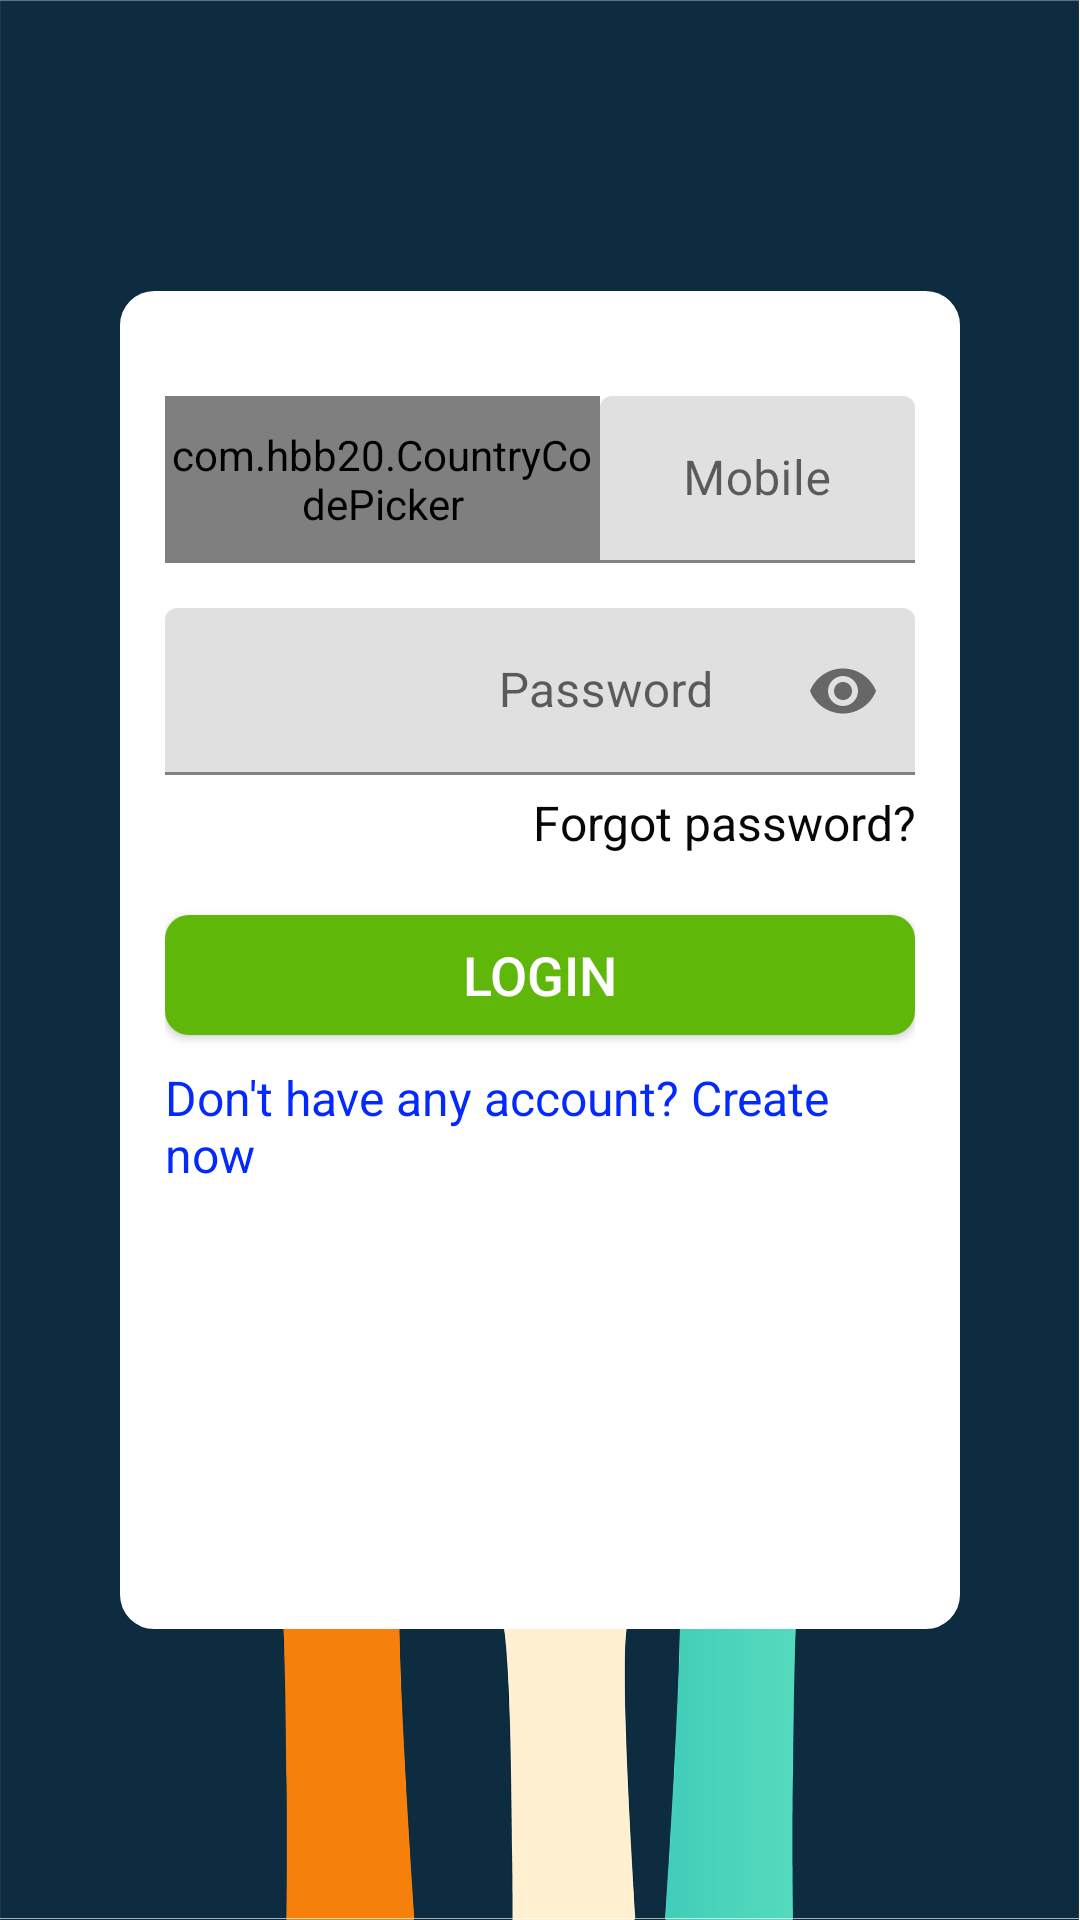

Layout XML and referenced resources for this Android screen:
<!-- AndroidManifest.xml: application theme Theme.OnlineVote -->
<!-- res/layout/activity_sign_in.xml -->
<?xml version="1.0" encoding="utf-8"?>
<androidx.constraintlayout.widget.ConstraintLayout xmlns:android="http://schemas.android.com/apk/res/android"
    xmlns:app="http://schemas.android.com/apk/res-auto"
    xmlns:tools="http://schemas.android.com/tools"
    android:layout_width="match_parent"
    android:layout_height="match_parent"
    android:background="@drawable/vallot"
    tools:context=".SignIn">

    <LinearLayout
        android:layout_width="280dp"
        android:layout_height="446dp"
        android:background="@drawable/background_shape"
        android:orientation="vertical"
        android:padding="15dp"
        app:layout_constraintBottom_toBottomOf="parent"
        app:layout_constraintEnd_toEndOf="parent"
        app:layout_constraintStart_toStartOf="parent"
        app:layout_constraintTop_toTopOf="parent">

        <LinearLayout
            android:layout_width="match_parent"
            android:layout_height="wrap_content"
            android:layout_marginTop="20dp"
            android:orientation="horizontal">

            <com.hbb20.CountryCodePicker
                android:id="@+id/CountryCode"
                android:layout_width="145dp"
                android:layout_height="match_parent"
                app:ccp_defaultNameCode="BD"/>

            <com.google.android.material.textfield.TextInputLayout
                android:id="@+id/LoginNid"
                android:layout_width="match_parent"
                android:layout_height="wrap_content">

                <com.google.android.material.textfield.TextInputEditText
                    android:layout_width="match_parent"
                    android:layout_height="wrap_content"
                    android:drawablePadding="10dp"
                    android:gravity="center"
                    android:hint="Mobile"
                    android:inputType="number" />

            </com.google.android.material.textfield.TextInputLayout>

        </LinearLayout>


        <com.google.android.material.textfield.TextInputLayout
            android:id="@+id/LoginPassword"
            android:layout_width="match_parent"
            android:layout_height="wrap_content"
            android:layout_marginTop="15dp"
            android:paddingBottom="5dp"
            app:passwordToggleEnabled="true">

            <com.google.android.material.textfield.TextInputEditText
                android:layout_width="match_parent"
                android:layout_height="wrap_content"
                android:drawablePadding="10dp"
                android:paddingLeft="60dp"
                android:gravity="center"
                android:hint="Password"
                android:inputType="textPassword" />
        </com.google.android.material.textfield.TextInputLayout>

        <TextView
            android:id="@+id/forgotpass"
            android:layout_width="match_parent"
            android:layout_height="wrap_content"
            android:gravity="end"
            android:text="Forgot password?"
            android:textColor="#070707"
            android:textSize="16sp" />

        <Button
            android:id="@+id/Login"
            android:layout_width="match_parent"
            android:layout_height="40dp"
            android:layout_marginTop="20dp"
            android:background="@drawable/button_shape"
            android:text="Login"
            android:textColor="#FFFFFF"
            android:textSize="18sp" />

        <TextView
            android:id="@+id/noAccount"
            android:layout_width="match_parent"
            android:layout_height="wrap_content"
            android:layout_gravity="center"
            android:layout_marginTop="10dp"
            android:text="Don't have any account? Create now"
            android:textColor="#0329FD"
            android:textSize="16sp" />

    </LinearLayout>


</androidx.constraintlayout.widget.ConstraintLayout>
<!-- resources referenced by this layout -->
<resources>
  <!-- drawable background_shape (drawable) -->
  <?xml version="1.0" encoding="utf-8"?>
  <shape xmlns:android="http://schemas.android.com/apk/res/android">
      <solid android:color="@color/white"/>
      <stroke
          android:width="3dp"
          android:color="@color/white"/>
      <corners android:radius="10dp"/>
  </shape>
  <!-- drawable button_shape (drawable) -->
  <?xml version="1.0" encoding="utf-8"?>
  <shape xmlns:android="http://schemas.android.com/apk/res/android">
      <solid android:color="@color/green"/>
      <corners android:radius="8dp"/>
  </shape>
  <!-- drawable vallot: jpg bitmap (drawable, 440875 bytes) -->
  <style name="Theme.OnlineVote" parent="Theme.MaterialComponents.DayNight.NoActionBar">
          
          <item name="colorPrimary">@color/primary</item>
          <item name="android:statusBarColor" tools:targetApi="l">@color/primary</item>
      </style>
  <color name="white">#FFFFFFFF</color>
  <color name="green">#5FB709</color>
  <color name="primary">#6A7CFF</color>
</resources>
